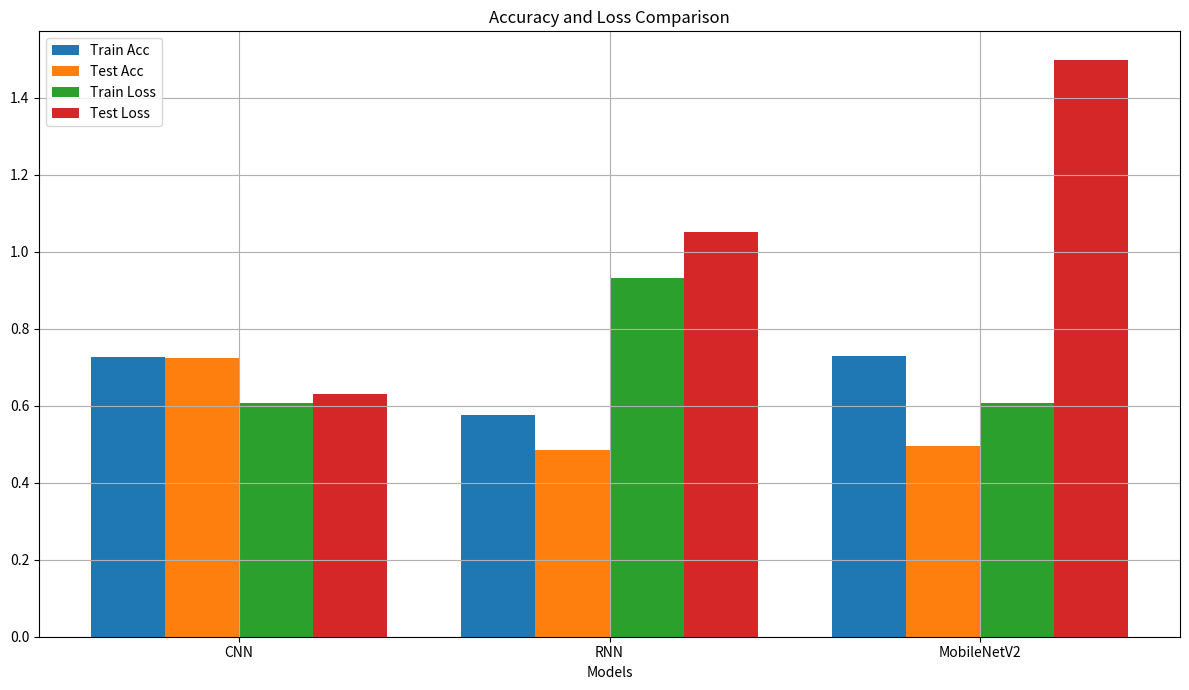
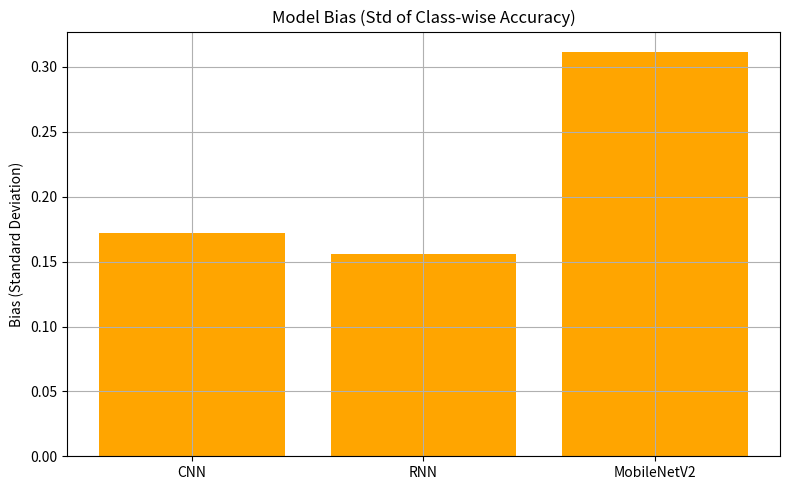
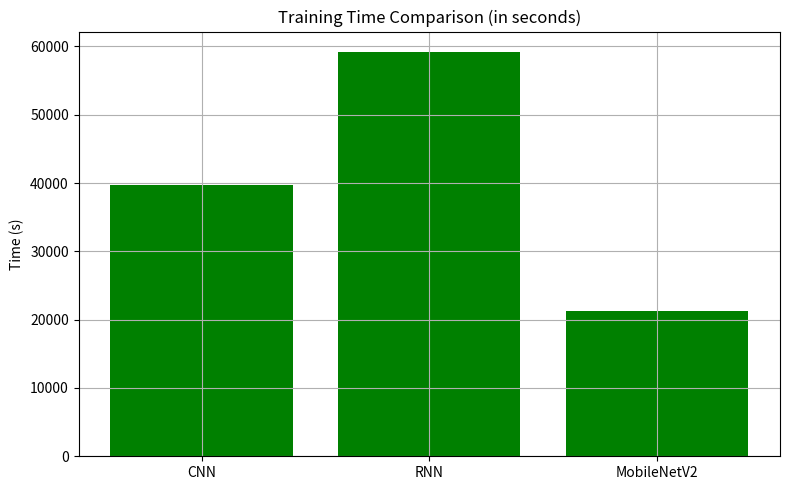

These charts were generated, in order, by the following Python code:
# -*- coding: utf-8 -*-
"""
Created on Sun Apr  6 07:32:08 2025

@author: Chukwudumebi
"""

import matplotlib.pyplot as plt
import numpy as np

# Data
models = ['CNN', 'RNN', 'MobileNetV2']
train_accuracies = [0.7269, 0.5764, 0.7292]
test_accuracies = [0.7230, 0.4841, 0.4950]
train_losses = [0.6079, 0.9327, 0.6074]
test_losses = [0.6297, 1.0504, 1.4975]
training_times = [9999 + 9*3300, 9711 + 9*5500, 4113 + 9*1900]  # approximate total times

# Bias (calculated as standard deviation of class-wise accuracies for each model)
biases = [
    np.std([0.8621875, 0.905, 0.476875, 0.648125]),
    np.std([0.5046875, 0.3925, 0.726875, 0.3125]),
    np.std([0.3659375, 0.5621875, 0.9534375, 0.0984375])
]

# Bar Chart Comparison
x = np.arange(len(models))
width = 0.2

fig, ax = plt.subplots(figsize=(12, 7))
bar1 = ax.bar(x - 1.5*width, train_accuracies, width, label='Train Acc')
bar2 = ax.bar(x - 0.5*width, test_accuracies, width, label='Test Acc')
bar3 = ax.bar(x + 0.5*width, train_losses, width, label='Train Loss')
bar4 = ax.bar(x + 1.5*width, test_losses, width, label='Test Loss')

ax.set_xlabel('Models')
ax.set_title('Accuracy and Loss Comparison')
ax.set_xticks(x)
ax.set_xticklabels(models)
ax.legend()
ax.grid(True)

plt.tight_layout()
plt.show()

# Bias Chart
fig2, ax2 = plt.subplots(figsize=(8, 5))
ax2.bar(models, biases, color='orange')
ax2.set_title('Model Bias (Std of Class-wise Accuracy)')
ax2.set_ylabel('Bias (Standard Deviation)')
ax2.grid(True)

plt.tight_layout()
plt.show()

# Training Time Chart
fig3, ax3 = plt.subplots(figsize=(8, 5))
ax3.bar(models, training_times, color='green')
ax3.set_title('Training Time Comparison (in seconds)')
ax3.set_ylabel('Time (s)')
ax3.grid(True)

plt.tight_layout()
plt.show()
